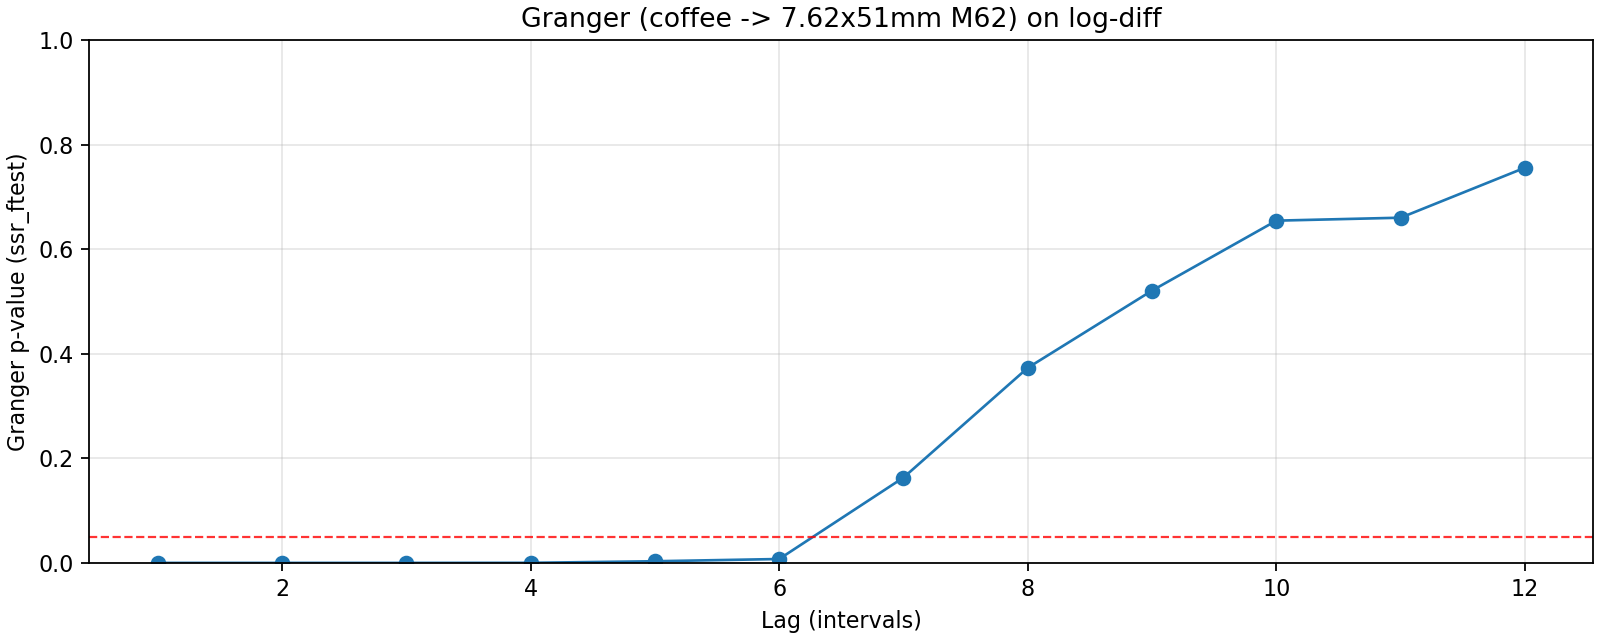

The data file committed next to this chart (first rows):
lag, ssr_ftest_pvalue, ssr_ftest_stat
1.0, 2.7441791806221214e-07, 30.79
2.0, 2.866324508681638e-23, 98.37
3.0, 6.1938789317473186e-06, 10.46
4.0, 0.0001322, 6.508
5.0, 0.003137, 3.92
6.0, 0.007407, 3.199
7.0, 0.1632, 1.552
8.0, 0.3731, 1.101
9.0, 0.5208, 0.9113
10.0, 0.6545, 0.7724
11.0, 0.6601, 0.7782
12.0, 0.7557, 0.6885
